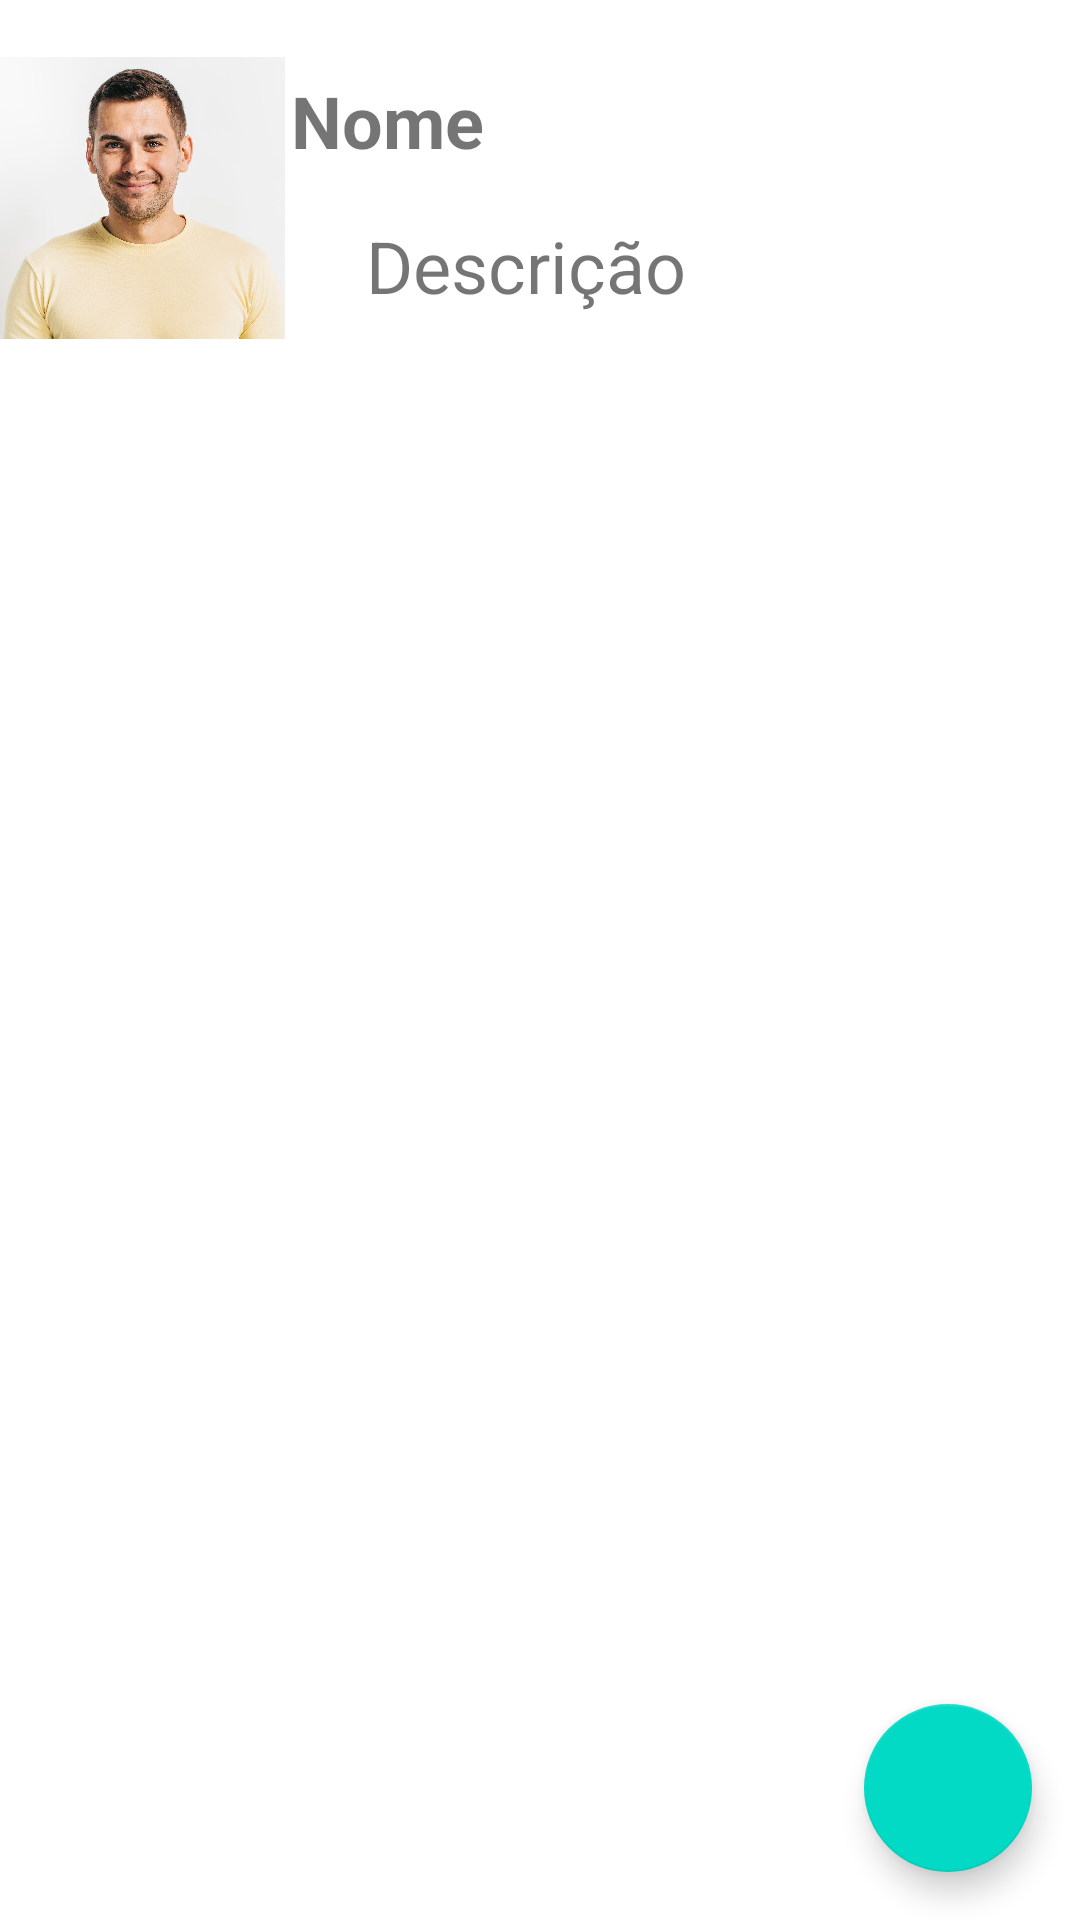

The Android layout XML behind this screen, and the referenced resources:
<!-- AndroidManifest.xml: application theme Theme.AppBase -->
<!-- res/layout/content_fragment_lista_clientes.xml -->
<?xml version="1.0" encoding="utf-8"?>
<androidx.constraintlayout.widget.ConstraintLayout xmlns:android="http://schemas.android.com/apk/res/android"
    xmlns:app="http://schemas.android.com/apk/res-auto"
    xmlns:tools="http://schemas.android.com/tools"
    android:id="@+id/constraintLayout"
    android:layout_width="match_parent"
    android:layout_height="match_parent">

    <ImageView
        android:id="@+id/imgFoto"
        android:layout_width="100dp"
        android:layout_height="94dp"
        android:layout_marginStart="24dp"
        android:layout_marginTop="16dp"
        android:layout_marginEnd="25dp"
        android:layout_marginBottom="17dp"
        app:layout_constraintBottom_toTopOf="@+id/guideline2"
        app:layout_constraintEnd_toStartOf="@+id/txtDescricao"
        app:layout_constraintStart_toStartOf="parent"
        app:layout_constraintTop_toTopOf="parent"
        app:srcCompat="@drawable/carlos" />

    <TextView
        android:id="@+id/txtNome"
        android:layout_width="0dp"
        android:layout_height="wrap_content"
        android:layout_marginTop="24dp"
        android:layout_marginEnd="7dp"
        android:text="Nome"
        android:textSize="24sp"
        android:textStyle="bold"
        app:layout_constraintEnd_toEndOf="parent"
        app:layout_constraintHorizontal_bias="1.0"
        app:layout_constraintStart_toEndOf="@+id/imgFoto"
        app:layout_constraintTop_toTopOf="parent" />

    <TextView
        android:id="@+id/txtDescricao"
        android:layout_width="258dp"
        android:layout_height="33dp"
        android:layout_marginTop="16dp"
        android:layout_marginEnd="7dp"
        android:text="Descrição"
        android:textSize="24sp"
        app:layout_constraintEnd_toEndOf="parent"
        app:layout_constraintStart_toEndOf="@+id/imgFoto"
        app:layout_constraintTop_toBottomOf="@+id/txtNome" />

    <com.google.android.material.floatingactionbutton.FloatingActionButton
        android:id="@+id/fabAddCliente"
        android:layout_width="wrap_content"
        android:layout_height="wrap_content"
        android:layout_marginEnd="16dp"
        android:layout_marginBottom="16dp"
        app:layout_constraintBottom_toBottomOf="parent"
        app:layout_constraintEnd_toEndOf="parent" />

    <androidx.constraintlayout.widget.Guideline
        android:id="@+id/guideline2"
        android:layout_width="wrap_content"
        android:layout_height="wrap_content"
        android:orientation="horizontal"
        app:layout_constraintGuide_begin="133dp" />

</androidx.constraintlayout.widget.ConstraintLayout>
<!-- resources referenced by this layout -->
<resources>
  <!-- drawable carlos: jpg bitmap (drawable, 299061 bytes) -->
  <style name="Theme.AppBase" parent="Theme.MaterialComponents.DayNight.DarkActionBar">
          
          <item name="colorPrimary">@color/purple_500</item>
          <item name="colorPrimaryVariant">@color/purple_700</item>
          <item name="colorOnPrimary">@color/white</item>
          
          <item name="colorSecondary">@color/teal_200</item>
          <item name="colorSecondaryVariant">@color/teal_700</item>
          <item name="colorOnSecondary">@color/black</item>
          
          <item name="android:statusBarColor">?attr/colorPrimaryVariant</item>
          
      </style>
  <!-- not gathered from this repository: default colours our renderer supplied (Android Studio template values) -->
  <color name="purple_500">#FF6200EE</color>
  <color name="purple_700">#FF3700B3</color>
  <color name="teal_200">#FF03DAC5</color>
  <color name="teal_700">#FF018786</color>
  <color name="black">#FF000000</color>
  <color name="white">#FFFFFFFF</color>
</resources>
